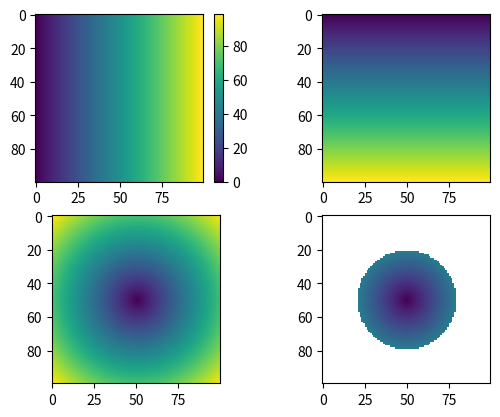

Generate this figure with matplotlib:

import numpy as np
import matplotlib.pyplot as plt


a = np.zeros( (100,100) )

x,y = np.meshgrid(np.arange(100),np.arange(100))

a= np.sqrt( (x-50)**2 + (y-50)**2 )
fig, ax = plt.subplots(2,2)
pm = ax[0,0].imshow(x)
fig.colorbar(pm,ax=ax[0,0])
ax[0,1].imshow(y)
ax[1,0].imshow(a)

b=a.copy()
b = np.where(a > 30, np.nan, b)
ax[1,1].imshow(b,vmin=0,vmax=np.max(a))

plt.show()
#for i in range(10):
#        a[i,:]=i
#        plt.imshow(a,cmap='Blues')
#plt.plot(np.arange(10),np.arange(10))
#        plt.show()

print('toto')
